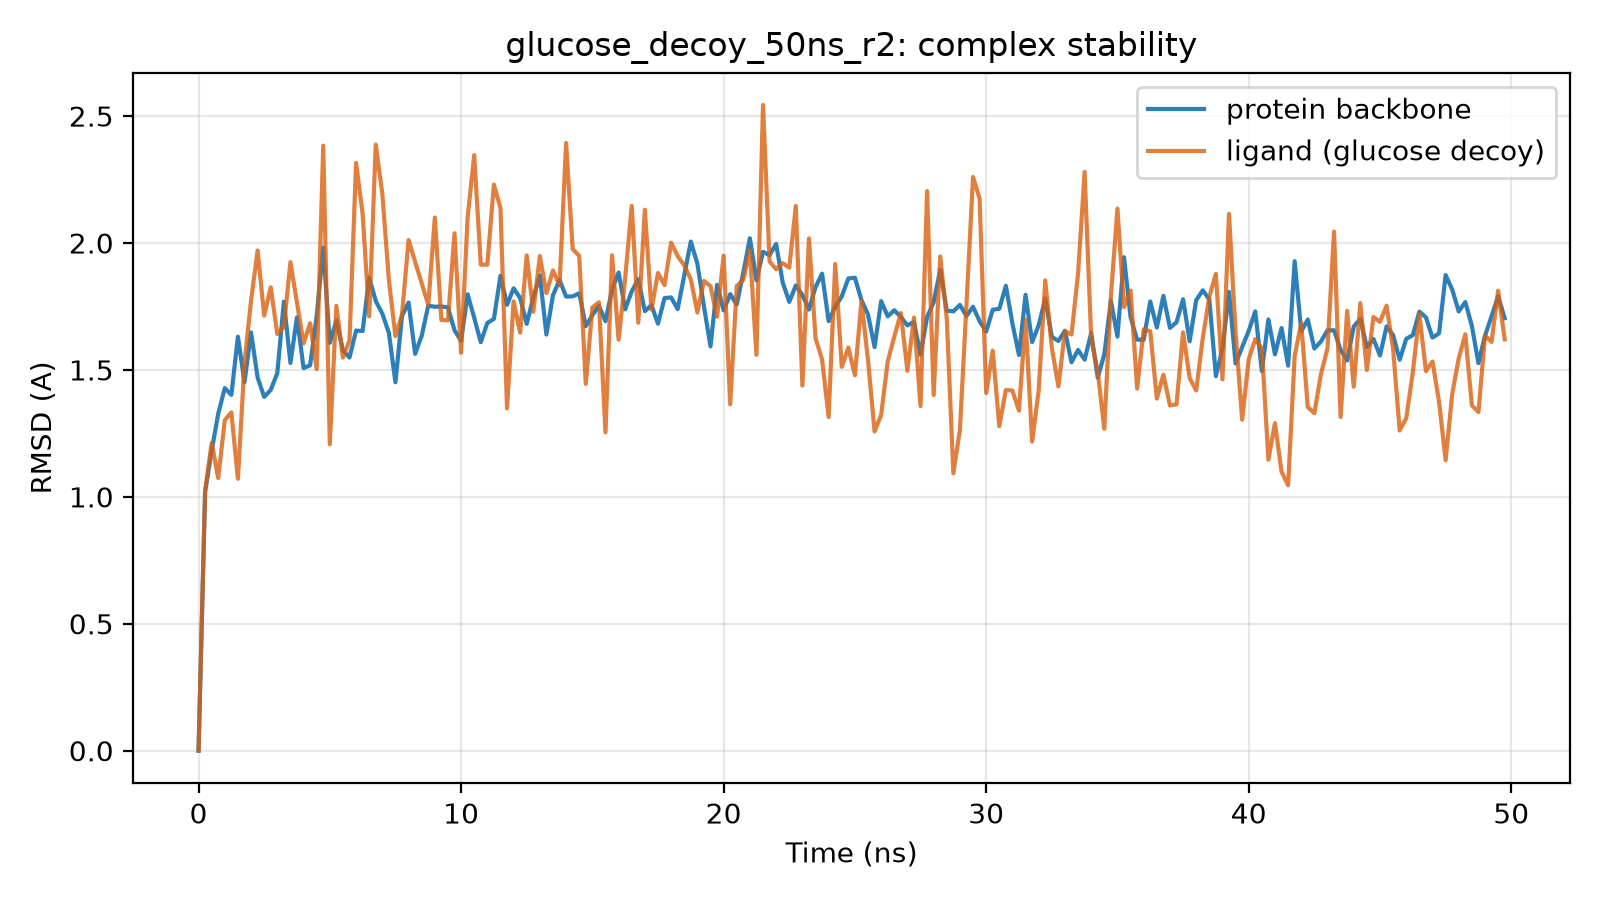

Source data for this figure (header and first rows):
time_ns, protein_bb_rmsd_A, ligand_rmsd_A
0.0, 0.0, 0.0
0.25, 1.019, 1.022
0.5, 1.181, 1.213
0.75, 1.328, 1.074
1.0, 1.428, 1.302
1.25, 1.402, 1.333
1.5, 1.631, 1.071
1.75, 1.452, 1.525
2.0, 1.648, 1.772
2.25, 1.47, 1.97
2.5, 1.394, 1.714
2.75, 1.421, 1.825
3.0, 1.487, 1.642
3.25, 1.769, 1.67
3.5, 1.527, 1.925
3.75, 1.707, 1.765
4.0, 1.507, 1.605
4.25, 1.518, 1.684
4.5, 1.711, 1.503
4.75, 1.982, 2.384
5.0, 1.607, 1.207
5.25, 1.694, 1.752
5.5, 1.577, 1.549
5.75, 1.549, 1.616
6.0, 1.655, 2.315
6.25, 1.653, 2.115
6.5, 1.864, 1.711
6.75, 1.771, 2.388
7.0, 1.722, 2.194
7.25, 1.646, 1.854
7.5, 1.451, 1.633
7.75, 1.713, 1.718
8.0, 1.766, 2.012
8.25, 1.563, 1.925
8.5, 1.634, 1.842
8.75, 1.753, 1.756
9.0, 1.749, 2.1
9.25, 1.75, 1.697
9.5, 1.746, 1.695
9.75, 1.656, 2.038
10.0, 1.615, 1.568
10.25, 1.798, 2.102
10.5, 1.705, 2.346
10.75, 1.609, 1.915
11.0, 1.685, 1.915
11.25, 1.701, 2.23
11.5, 1.871, 2.138
11.75, 1.757, 1.349
12.0, 1.821, 1.77
12.25, 1.783, 1.647
12.5, 1.681, 1.951
12.75, 1.786, 1.729
13.0, 1.872, 1.949
13.25, 1.639, 1.803
13.5, 1.794, 1.892
13.75, 1.854, 1.833
14.0, 1.789, 2.394
14.25, 1.79, 1.976
14.5, 1.802, 1.949
14.75, 1.673, 1.445
... 140 more rows
